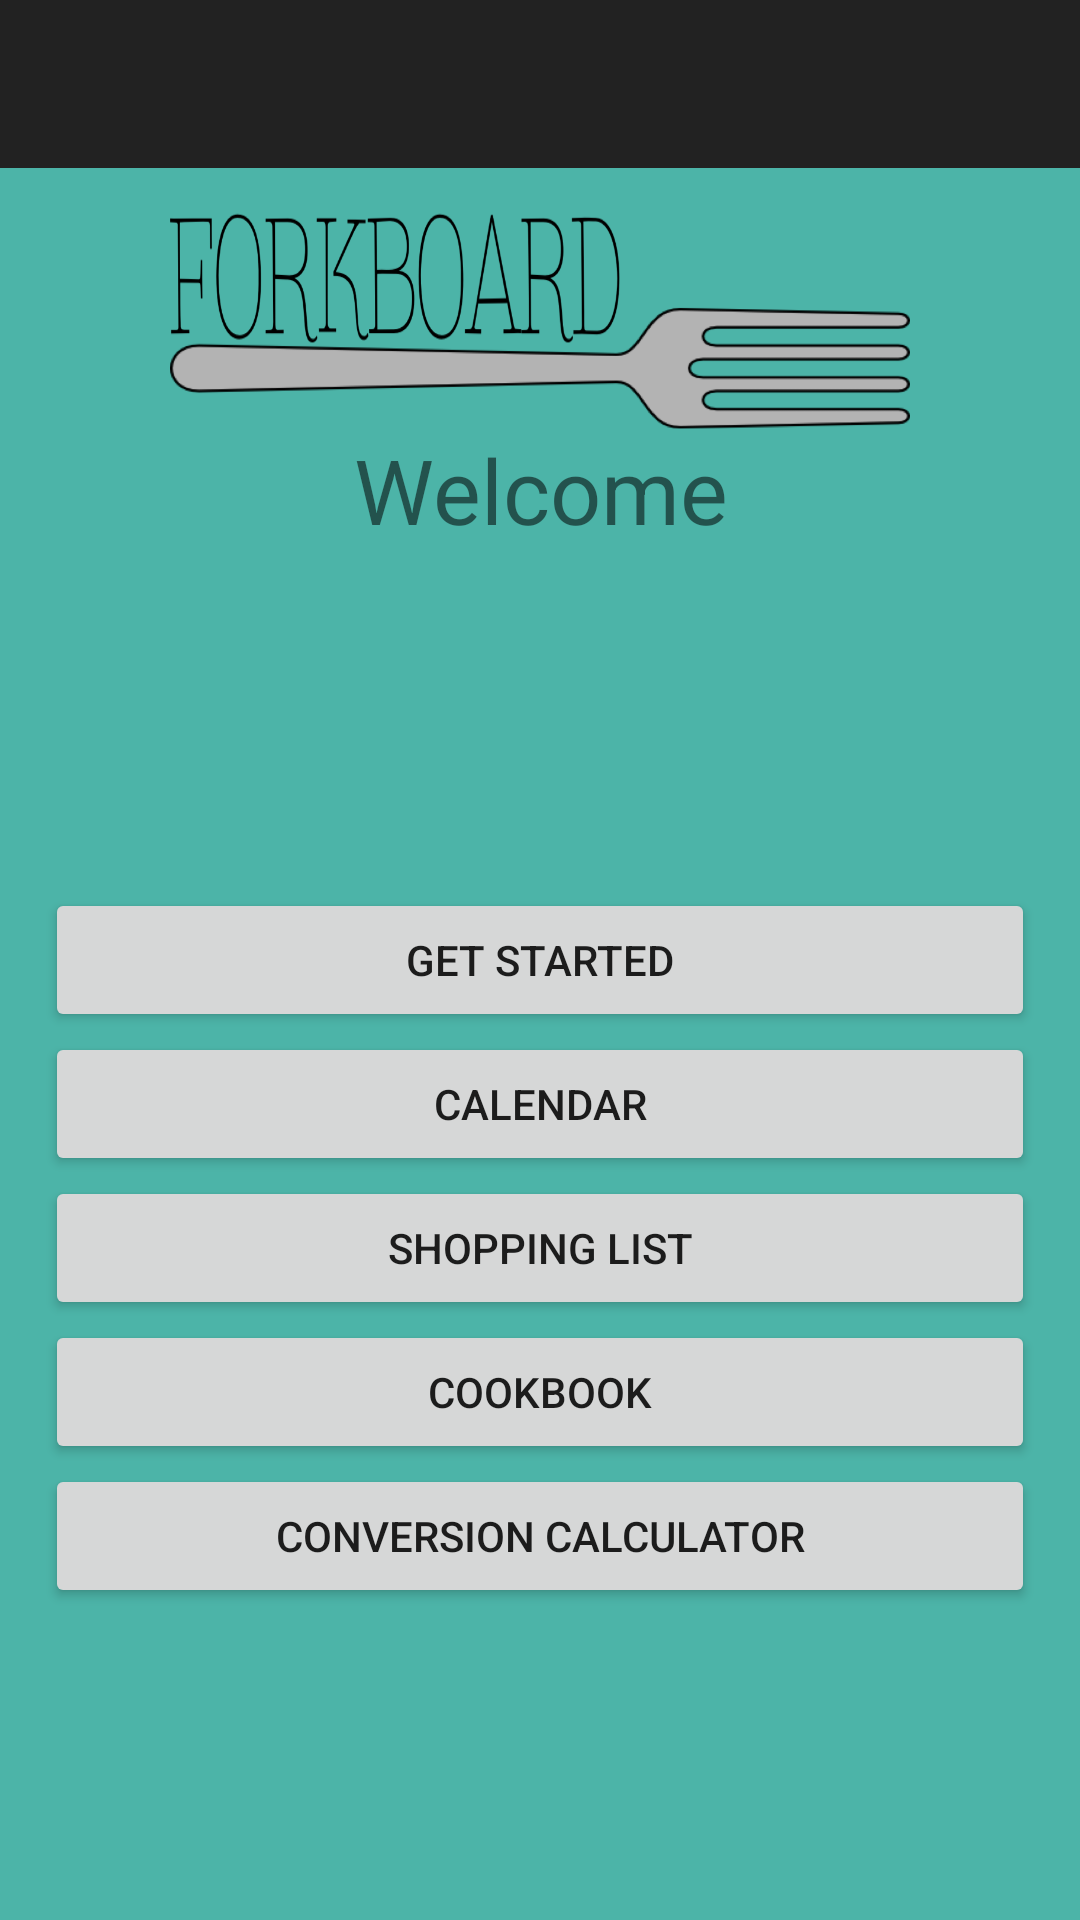

This screen was rendered from an Android layout file. Write that file and the resources it references.
<!-- AndroidManifest.xml: application theme AppTheme -->
<!-- res/layout/activity_main.xml -->
<?xml version="1.0" encoding="utf-8"?>
<RelativeLayout xmlns:android="http://schemas.android.com/apk/res/android"
    xmlns:tools="http://schemas.android.com/tools"
    android:layout_width="match_parent"
    android:layout_height="match_parent"
    android:layout_weight="2"
    tools:context="com.forkboard.forkboard.MainActivity"
    android:background="@color/primary_dark">

    <include layout="@layout/my_toolbar"
        android:id="@+id/my_toolbar" />

    <ImageView android:src="@drawable/fork"
        android:layout_width="wrap_content"
        android:layout_height="72dp"
        android:layout_gravity="center_horizontal"
        android:id="@+id/imageView"
        android:layout_below="@+id/my_toolbar"
        android:layout_marginTop="15dp"
        android:layout_alignParentStart="true" />

    <TextView android:text="Welcome" android:layout_width="wrap_content"
        android:layout_height="wrap_content"
        android:id="@+id/textView"
        android:textSize="30dp"
        android:textAlignment="center"
        android:layout_below="@+id/imageView"
        android:layout_centerHorizontal="true" />

    <Button
        android:layout_width="wrap_content"
        android:layout_height="wrap_content"
        android:text="Get Started"
        android:id="@+id/buttonToInfo"
        android:layout_centerVertical="true"
        android:layout_alignParentLeft="true"
        android:layout_alignParentStart="true"
        android:layout_alignRight="@+id/imageView"
        android:layout_alignEnd="@+id/imageView"
        android:layout_marginLeft="15dp"
        android:layout_marginRight="15dp"
        android:onClick="changeActivity" />

    <Button
        android:layout_width="wrap_content"
        android:layout_height="wrap_content"
        android:text="Calendar"
        android:id="@+id/buttonToCalendar"
        android:layout_alignParentStart="true"
        android:layout_below="@+id/buttonToInfo"
        android:layout_alignParentLeft="true"
        android:layout_alignRight="@+id/imageView"
        android:layout_alignEnd="@+id/imageView"
        android:layout_marginLeft="15dp"
        android:layout_marginRight="15dp"
        android:onClick="changeActivity" />

    <Button
        android:layout_width="wrap_content"
        android:layout_height="wrap_content"
        android:text="Shopping List"
        android:id="@+id/buttonToShopping"
        android:layout_alignParentStart="true"
        android:layout_below="@+id/buttonToCalendar"
        android:layout_alignParentLeft="true"
        android:layout_alignParentRight="true"
        android:layout_alignParentEnd="true"
        android:layout_marginLeft="15dp"
        android:layout_marginRight="15dp"
        android:onClick="changeActivity" />

    <Button
        android:layout_width="wrap_content"
        android:layout_height="wrap_content"
        android:text="CookBook"
        android:id="@+id/buttonToCookbook"
        android:layout_alignParentStart="true"
        android:layout_below="@+id/buttonToShopping"
        android:layout_alignParentLeft="true"
        android:layout_alignRight="@+id/imageView"
        android:layout_alignEnd="@+id/imageView"
        android:layout_marginLeft="15dp"
        android:layout_marginRight="15dp"
        android:onClick="changeActivity" />

    <Button
        android:layout_width="wrap_content"
        android:layout_height="wrap_content"
        android:text="Conversion Calculator"
        android:id="@+id/buttonToCalc"
        android:layout_alignParentStart="true"
        android:layout_below="@+id/buttonToCookbook"
        android:layout_alignParentLeft="true"
        android:layout_alignRight="@+id/imageView"
        android:layout_alignEnd="@+id/imageView"
        android:layout_marginLeft="15dp"
        android:layout_marginRight="15dp"
        android:onClick="changeActivity" />

</RelativeLayout>
<!-- res/layout/my_toolbar.xml (included above) -->
<?xml version="1.0" encoding="utf-8"?>
<android.support.v7.widget.Toolbar xmlns:android="http://schemas.android.com/apk/res/android"
    xmlns:app="http://schemas.android.com/apk/res-auto"
    android:background="@color/jet"
    android:layout_width="fill_parent"
    android:layout_height="wrap_content"
    app:titleTextColor="@color/secondary_accent"
    android:subtitleTextColor="@color/secondary_accent"
    android:titleTextAppearance="@style/Toolbar.TitleText"
    android:id="@+id/my_toolbar"
    android:actionOverflowButtonStyle="@mipmap/my_action_overflow_button">

</android.support.v7.widget.Toolbar>
<!-- resources referenced by this layout -->
<resources>
  <color name="jet">#222222</color>
  <color name="primary_dark">#4cb4a8</color>
  <color name="secondary_accent">#fec58c</color>
  <!-- drawable fork: png bitmap (drawable-hdpi, 84498 bytes) -->
  <!-- mipmap my_action_overflow_button: png bitmap (mipmap-hdpi, 659 bytes) -->
  <style name="Toolbar.TitleText" parent="TextAppearance.Widget.AppCompat.Toolbar.Title">
          <item name="android:textSize">100dp</item>
      </style>
  <style name="AppTheme" parent="@style/Theme.AppCompat.Light.NoActionBar">
          
          <item name="colorPrimary">@color/primary</item>
          <item name="colorPrimaryDark">@color/primary_dark</item>
          <item name="colorAccent">@color/primary_accent</item>
          <item name="android:windowActionBar">false</item>
          <item name="actionOverflowButtonStyle">@style/ActionOverflow</item>
          <item name="android:alertDialogStyle">@style/AlertDialogCustom</item>
      </style>
  <color name="primary">#8dcac8</color>
  <color name="primary_accent">#afeeee</color>
  <style name="ActionOverflow">
          <item name="android:src">@mipmap/my_action_overflow_button</item>
      </style>
  <style name="AlertDialogCustom" parent="AlertDialog.AppCompat">
          <item name="android:textAlignment">center</item>
          <item name="android:textColor">@color/primary</item>
      </style>
</resources>
